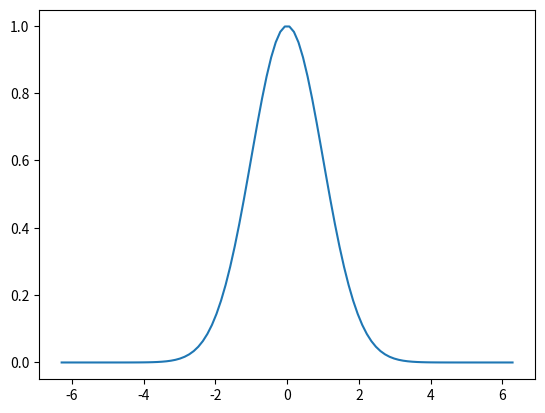

Source code (Python):
import numpy as np
import matplotlib.pyplot as plt 

def func(x,p):
    a, b, c, d= p
    return a*np.exp(-(x-b)**2/(2*c**2)) + d 

p0 = [1,0,1,0]
x = np.linspace(2*np.pi, (-2)*np.pi, 100)
y = func(x, p0)

plt.plot(x, y)
plt.show()